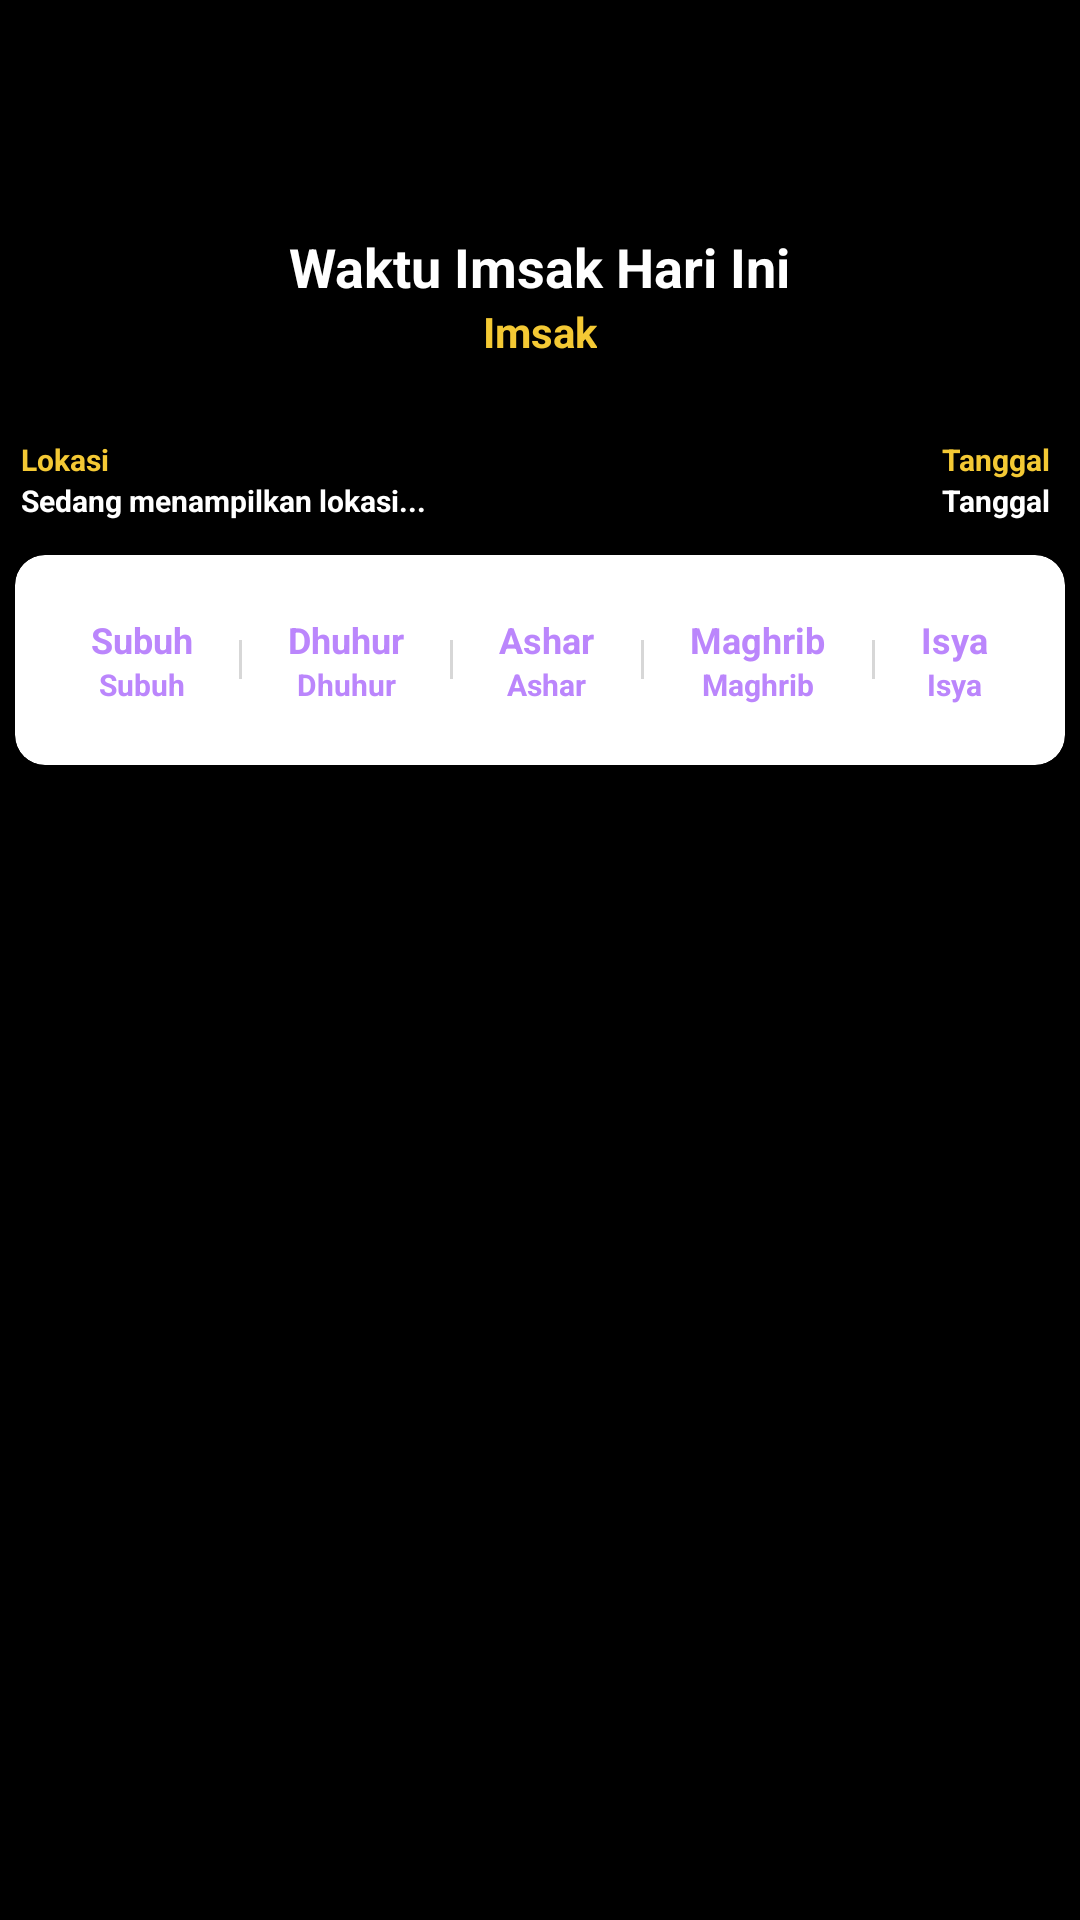

Reconstruct the res/layout file that produces this screen, plus the resources it refers to.
<!-- AndroidManifest.xml: application theme AppTheme -->
<!-- res/layout/activity_main.xml -->
<?xml version="1.0" encoding="utf-8"?>
<RelativeLayout xmlns:android="http://schemas.android.com/apk/res/android"
    xmlns:app="http://schemas.android.com/apk/res-auto"
    android:layout_width="match_parent"
    android:layout_height="match_parent"
    android:background="@color/black">

    <FrameLayout
        android:layout_width="match_parent"
        android:layout_height="220dp">

        <ImageView
            android:id="@+id/greeting_img"
            android:layout_width="match_parent"
            android:layout_height="match_parent"
            android:scaleType="fitXY" />

    </FrameLayout>

    <LinearLayout
        android:id="@+id/topbar"
        android:layout_width="match_parent"
        android:layout_height="140dp"
        android:gravity="center|bottom"
        android:orientation="vertical">

        <TextView
            android:layout_width="wrap_content"
            android:layout_height="wrap_content"
            android:text="Waktu Imsak Hari Ini"
            android:textColor="@color/colorWhite"
            android:textSize="18sp"
            android:textStyle="bold" />

        <TextView
            android:id="@+id/txtTimeImsak"
            android:layout_width="wrap_content"
            android:layout_height="wrap_content"
            android:layout_marginBottom="20dp"
            android:text="Imsak"
            android:textColor="#fff4c934"
            android:textSize="14sp"
            android:textStyle="bold" />

    </LinearLayout>

    <RelativeLayout
        android:layout_width="match_parent"
        android:layout_height="match_parent"
        android:layout_below="@+id/topbar"
        android:scrollbars="none">

        <LinearLayout
            android:id="@+id/llprayTime"
            android:layout_width="match_parent"
            android:layout_height="wrap_content"
            android:orientation="vertical">

            <LinearLayout
                android:layout_width="match_parent"
                android:layout_height="wrap_content">

                <include layout="@layout/layout_time_location" />

            </LinearLayout>

            <androidx.cardview.widget.CardView
                android:layout_width="match_parent"
                android:layout_height="wrap_content"
                android:layout_margin="5dp"
                app:cardCornerRadius="10dp"
                app:cardElevation="4dp">

                <LinearLayout
                    android:layout_width="match_parent"
                    android:layout_height="wrap_content"
                    android:gravity="center"
                    android:orientation="vertical"
                    android:padding="10dp">

                    <RelativeLayout
                        android:layout_width="wrap_content"
                        android:layout_height="wrap_content">

                        <include layout="@layout/layout_date_pray" />

                    </RelativeLayout>

                </LinearLayout>

            </androidx.cardview.widget.CardView>

        </LinearLayout>

        <RelativeLayout
            android:layout_width="match_parent"
            android:layout_height="match_parent"
            android:layout_below="@+id/llprayTime"
            android:layout_marginTop="10dp">

            <androidx.recyclerview.widget.RecyclerView
                android:id="@+id/rvList"
                android:layout_width="match_parent"
                android:layout_height="match_parent" />

        </RelativeLayout>

    </RelativeLayout>

</RelativeLayout>
<!-- res/layout/layout_time_location.xml (included above) -->
<?xml version="1.0" encoding="utf-8"?>
<RelativeLayout xmlns:android="http://schemas.android.com/apk/res/android"
    android:layout_width="match_parent"
    android:layout_height="match_parent"
    android:orientation="vertical">

    <RelativeLayout
        android:layout_width="match_parent"
        android:layout_height="wrap_content"
        android:layout_margin="5dp">

        <LinearLayout
            android:id="@+id/lnLocationContainer"
            android:layout_width="wrap_content"
            android:layout_height="wrap_content"
            android:layout_alignParentStart="true"
            android:layout_toStartOf="@+id/lnCalendarContainer"
            android:orientation="horizontal">

            <ImageView
                android:layout_width="wrap_content"
                android:layout_height="30dp"
                android:src="@drawable/ic_place"
                android:tint="@color/colorWhite" />

            <LinearLayout
                android:layout_width="wrap_content"
                android:layout_height="wrap_content"
                android:layout_gravity="center"
                android:layout_marginStart="2dp"
                android:orientation="vertical">

                <TextView
                    android:layout_width="wrap_content"
                    android:layout_height="wrap_content"
                    android:text="Lokasi"
                    android:textColor="#fff4c934"
                    android:textSize="10sp"
                    android:textStyle="bold" />

                <TextView
                    android:id="@+id/txtLocation"
                    android:layout_width="wrap_content"
                    android:layout_height="wrap_content"
                    android:text="Sedang menampilkan lokasi..."
                    android:textColor="@color/colorWhite"
                    android:textSize="10sp"
                    android:textStyle="bold" />

            </LinearLayout>

        </LinearLayout>

        <LinearLayout
            android:id="@+id/lnCalendarContainer"
            android:layout_width="wrap_content"
            android:layout_height="wrap_content"
            android:layout_alignParentEnd="true"
            android:layout_marginEnd="5dp"
            android:orientation="horizontal">

            <ImageView
                android:layout_width="wrap_content"
                android:layout_height="30dp"
                android:src="@drawable/ic_date"
                android:tint="@color/colorWhite" />

            <LinearLayout
                android:layout_width="wrap_content"
                android:layout_height="wrap_content"
                android:layout_gravity="center"
                android:layout_marginStart="2dp"
                android:orientation="vertical">

                <TextView
                    android:id="@+id/txtDateHijri"
                    android:layout_width="wrap_content"
                    android:layout_height="wrap_content"
                    android:text="Tanggal"
                    android:textColor="#fff4c934"
                    android:textSize="10sp"
                    android:textStyle="bold" />

                <TextView
                    android:id="@+id/txtDateMasehi"
                    android:layout_width="wrap_content"
                    android:layout_height="wrap_content"
                    android:text="Tanggal"
                    android:textColor="@color/colorWhite"
                    android:textSize="10sp"
                    android:textStyle="bold" />

            </LinearLayout>

        </LinearLayout>

    </RelativeLayout>

</RelativeLayout>
<!-- res/layout/layout_date_pray.xml (included above) -->
<?xml version="1.0" encoding="utf-8"?>
<LinearLayout xmlns:android="http://schemas.android.com/apk/res/android"
    android:layout_width="match_parent"
    android:layout_height="50dp"
    android:baselineAligned="false"
    android:gravity="center"
    android:orientation="horizontal">

    <LinearLayout
        android:layout_width="wrap_content"
        android:layout_height="wrap_content"
        android:layout_weight="1.0"
        android:gravity="center"
        android:orientation="vertical">

        <TextView
            android:id="@+id/txtSubuh"
            android:layout_width="wrap_content"
            android:layout_height="wrap_content"
            android:lineSpacingExtra="1.0sp"
            android:text="Subuh"
            android:textColor="@color/purple_200"
            android:textSize="12sp"
            android:textStyle="bold" />

        <TextView
            android:id="@+id/txtTimeSubuh"
            android:layout_width="wrap_content"
            android:layout_height="wrap_content"
            android:gravity="center"
            android:lineSpacingExtra="1.0sp"
            android:text="Subuh"
            android:textColor="@color/purple_200"
            android:textSize="10sp"
            android:textStyle="bold" />

    </LinearLayout>

    <View
        android:layout_width="1.0dip"
        android:layout_height="13.0dip"
        android:layout_gravity="center"
        android:background="#ffd7d7d7" />

    <LinearLayout
        android:layout_width="wrap_content"
        android:layout_height="wrap_content"
        android:layout_weight="1.0"
        android:gravity="center"
        android:orientation="vertical">

        <TextView
            android:id="@+id/txtDhuhur"
            android:layout_width="wrap_content"
            android:layout_height="wrap_content"
            android:lineSpacingExtra="1.0sp"
            android:text="Dhuhur"
            android:textColor="@color/purple_200"
            android:textSize="12sp"
            android:textStyle="bold" />

        <TextView
            android:id="@+id/txtTimeDhuhur"
            android:layout_width="fill_parent"
            android:layout_height="wrap_content"
            android:gravity="center"
            android:lineSpacingExtra="1.0sp"
            android:text="Dhuhur"
            android:textColor="@color/purple_200"
            android:textSize="10sp"
            android:textStyle="bold" />

    </LinearLayout>

    <View
        android:layout_width="1.0dip"
        android:layout_height="13.0dip"
        android:layout_gravity="center"
        android:background="#ffd7d7d7" />

    <LinearLayout
        android:layout_width="wrap_content"
        android:layout_height="wrap_content"
        android:layout_weight="1.0"
        android:gravity="center"
        android:orientation="vertical">

        <TextView
            android:id="@+id/txtAshar"
            android:layout_width="wrap_content"
            android:layout_height="wrap_content"
            android:lineSpacingExtra="1.0sp"
            android:text="Ashar"
            android:textColor="@color/purple_200"
            android:textSize="12sp"
            android:textStyle="bold" />

        <TextView
            android:id="@+id/txtTimeAshar"
            android:layout_width="wrap_content"
            android:layout_height="wrap_content"
            android:gravity="center"
            android:lineSpacingExtra="1.0sp"
            android:text="Ashar"
            android:textColor="@color/purple_200"
            android:textSize="10sp"
            android:textStyle="bold" />

    </LinearLayout>

    <View
        android:layout_width="1.0dip"
        android:layout_height="13.0dip"
        android:layout_gravity="center"
        android:background="#ffd7d7d7" />

    <LinearLayout
        android:layout_width="wrap_content"
        android:layout_height="wrap_content"
        android:layout_weight="1.0"
        android:gravity="center"
        android:orientation="vertical">

        <TextView
            android:id="@+id/txtMagrib"
            android:layout_width="wrap_content"
            android:layout_height="wrap_content"
            android:lineSpacingExtra="1.0sp"
            android:text="Maghrib"
            android:textColor="@color/purple_200"
            android:textSize="12sp"
            android:textStyle="bold" />

        <TextView
            android:id="@+id/txtTimeMagrib"
            android:layout_width="wrap_content"
            android:layout_height="wrap_content"
            android:gravity="center"
            android:lineSpacingExtra="1.0sp"
            android:text="Maghrib"
            android:textColor="@color/purple_200"
            android:textSize="10sp"
            android:textStyle="bold" />

    </LinearLayout>

    <View
        android:layout_width="1.0dip"
        android:layout_height="13.0dip"
        android:layout_gravity="center"
        android:background="#ffd7d7d7" />

    <LinearLayout
        android:layout_width="wrap_content"
        android:layout_height="wrap_content"
        android:layout_weight="1.0"
        android:gravity="center"
        android:orientation="vertical">

        <TextView
            android:id="@+id/txtIsya"
            android:layout_width="wrap_content"
            android:layout_height="wrap_content"
            android:lineSpacingExtra="1.0sp"
            android:text="Isya"
            android:textColor="@color/purple_200"
            android:textSize="12sp"
            android:textStyle="bold" />

        <TextView
            android:id="@+id/txtTimeIsya"
            android:layout_width="wrap_content"
            android:layout_height="wrap_content"
            android:gravity="center"
            android:lineSpacingExtra="1.0sp"
            android:text="Isya"
            android:textColor="@color/purple_200"
            android:textSize="10sp"
            android:textStyle="bold" />

    </LinearLayout>

</LinearLayout>
<!-- resources referenced by this layout -->
<resources>
  <color name="black">#FF000000</color>
  <color name="colorWhite">#ffffff</color>
  <color name="purple_200">#FFBB86FC</color>
  <style name="AppTheme" parent="Theme.AppCompat.Light.NoActionBar">
          
          <item name="colorPrimary">@color/colorPrimary</item>
          <item name="colorPrimaryDark">@color/colorPrimaryDark</item>
          <item name="colorAccent">@color/colorAccent</item>
      </style>
  <color name="colorPrimary">#42A5F5</color>
  <color name="colorPrimaryDark">#2196F3</color>
  <color name="colorAccent">#F06292</color>
</resources>
